Run: headless pygame with SDL's dummy video driver; simulated clock (each Clock.tick advances the game by its frame time, no real sleeping); random seed 0; keys injected as events and as key.get_pressed() state; mouse plan: one left click at the window centre at the start of phase 2, then a move to the lower-right quarter at the start of phase 3.
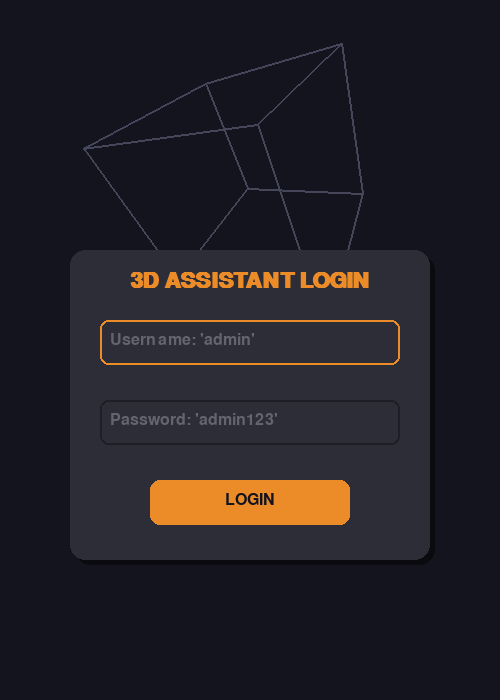
Frame 1 of 4 · flips 1–60 · no input
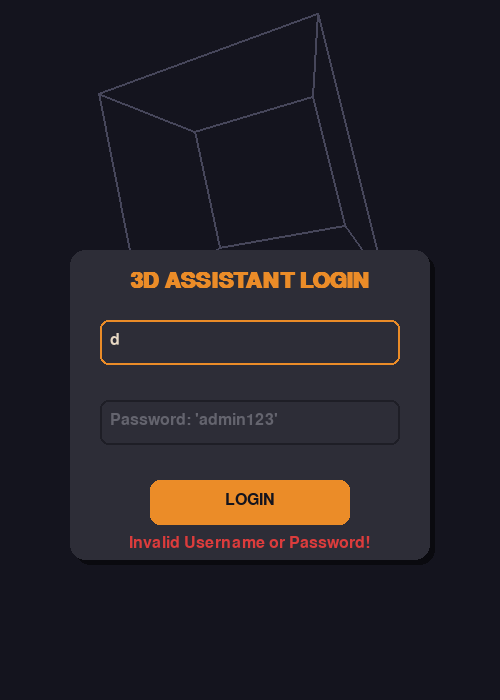
Frame 2 of 4 · flips 61–180 · clicked the window centre · tapped SPACE, RETURN · held RIGHT (→), D
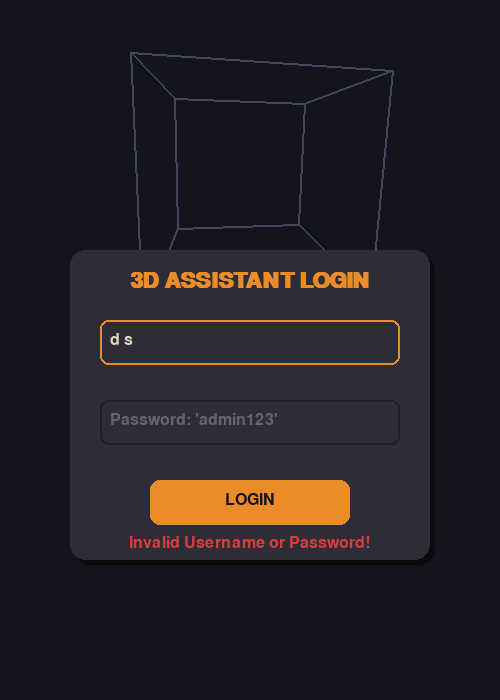
Frame 3 of 4 · flips 181–300 · moved the mouse to the lower-right quarter · held DOWN (↓), S
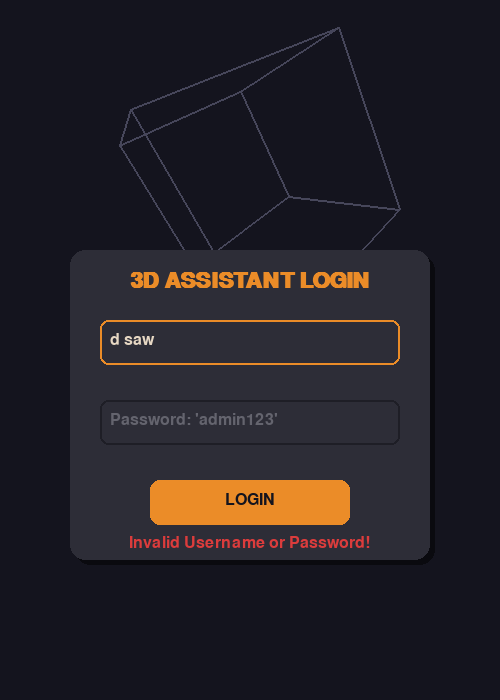
Frame 4 of 4 · flips 301–420 · held LEFT (←), A, UP (↑), W

The pygame program that drew these frames:

import os
os.environ['SDL_AUDIODRIVER'] = 'dummy'  # ऑडियो एरर फिक्स करने के लिए

import pygame
import random
import math

# --- INITIALIZE PYGAME ---
pygame.init()
WIDTH, HEIGHT = 500, 700
screen = pygame.display.set_mode((WIDTH, HEIGHT))
pygame.display.set_caption("3D Portal Assistant")
clock = pygame.time.Clock()

# --- COLORS ---
BG_COLOR = (20, 20, 30)
CARD_COLOR = (45, 45, 55)
INPUT_COLOR = (30, 30, 38)
TEXT_COLOR = (230, 215, 195)
ORANGE = (235, 140, 40)
GREEN = (40, 180, 100)
RED = (220, 60, 60)

# --- 3D CUBE CONFIGURATION ---
vertices = [
    [-1, -1, -1], [1, -1, -1], [1, 1, -1], [-1, 1, -1],
    [-1, -1, 1], [1, -1, 1], [1, 1, 1], [-1, 1, 1]
]
edges = [
    (0,1), (1,2), (2,3), (3,0),
    (4,5), (5,6), (6,7), (7,4),
    (0,4), (1,5), (2,6), (3,7)
]
angle_x = angle_y = 0

def draw_3d_cube():
    global angle_x, angle_y
    angle_x += 0.01
    angle_y += 0.01
    
    projected_vertices = []
    for vertex in vertices:
        y1 = vertex[1] * math.cos(angle_x) - vertex[2] * math.sin(angle_x)
        z1 = vertex[1] * math.sin(angle_x) + vertex[2] * math.cos(angle_x)
        x2 = vertex[0] * math.cos(angle_y) + z1 * math.sin(angle_y)
        z2 = -vertex[0] * math.sin(angle_y) + z1 * math.cos(angle_y)
        
        distance = 3
        focal_length = 250
        z_offset = z2 + distance
        if z_offset == 0: z_offset = 0.1
        
        x_proj = int(WIDTH / 2 + (x2 * focal_length) / z_offset)
        y_proj = int(HEIGHT / 4 + (y1 * focal_length) / z_offset)
        projected_vertices.append((x_proj, y_proj))
        
    for edge in edges:
        pygame.draw.line(screen, (70, 70, 90), projected_vertices[edge[0]], projected_vertices[edge[1]], 2)

# --- STATE VARIABLES & FONTS ---
current_screen = "login"  
username_text = ""
password_text = ""
command_text = ""
output_text = "Mera naam Launce hai. Mai aapki kya madad karu?"
active_box = "username"  
login_error = ""

# Linux Compatible Default Fonts
font = pygame.font.SysFont(None, 24)
font_large = pygame.font.SysFont(None, 32, bold=True)
font_small = pygame.font.SysFont(None, 18)

# --- PORTAL LOGIC ---
def process_portal_command(cmd):
    cmd = cmd.strip()
    if not cmd: return "Mera naam Launce hai.\nMai aapki kya madad karu?"
    try:
        if cmd.startswith("1"):
            expr = cmd[1:].strip()
            if not expr: return "Calc: Type '1 [math]'\nExample: '1 25*4'"
            if all(c in "0123456789+-*/.()" for c in expr): return f"Result: {expr} = {eval(expr)}"
            return "Invalid Math Characters!"
        elif cmd.startswith("2"):
            args = cmd[2:].split()
            if len(args) < 3: return "SBI FD: '2 [Amt] [Rate] [Yrs]'\nExample: '2 100000 6.5 3'"
            p, r, t = float(args[0]), float(args[1]), float(args[2])
            return f"SBI FD Maturity:\nPrincipal: INR {p:,.0f}\nMaturity: INR {p*(1+(r/100))**t:,.0f}"
        elif cmd.startswith("3"):
            args = cmd[1:].split()
            if len(args) < 2: return "GST: Type '3 [Amt] [%]'\nExample: '3 5000 18'"
            amt, rate = float(args[0]), float(args[1])
            return f"GST Invoice:\nBase: {amt}\nGST ({rate}%): {(amt*rate)/100}\nTotal: {amt+((amt*rate)/100)}"
        elif cmd.startswith("4"):
            args = cmd[1:].split()
            if not args: return "Grade: Type '4 [Marks]'"
            m = float(args[0])
            g = "A+" if m>=90 else "A" if m>=60 else "C" if m>=33 else "F"
            return f"Report Card:\nMarks: {m}/100 | Grade: {g}"
        elif cmd == "5": return f"Dice Roll: {random.randint(1, 6)}"
        elif cmd == "6": return f"Coin Result: {random.choice(['HEADS', 'TAILS'])}"
        elif cmd.startswith("7"):
            nums = [float(x) for x in cmd[1:].split()]
            return f"Average Value = {sum(nums)/len(nums):.2f}" if nums else "Example: '7 10 20'"
        elif cmd.startswith("8"):
            args = cmd[1:].split()
            p, r, n = float(args[0]), float(args[1]), float(args[2])
            mr = (r/12)/100
            emi = (p*mr*(1+mr)**n)/(((1+mr)**n)-1)
            return f"EMI: INR {emi:,.2f}/mo\nTotal: INR {emi*n:,.2f}"
        return "Option unknown!"
    except: return "Format Error! Check examples."

# --- MAIN LOOP ---
running = True
while running:
    pygame.event.pump() # Linux background processing handler
    screen.fill(BG_COLOR)
    draw_3d_cube()  
    
    # Events Handling
    for event in pygame.event.get():
        if event.type == pygame.QUIT:
            running = False
            
        if event.type == pygame.MOUSEBUTTONDOWN:
            x, y = event.pos
            if current_screen == "login":
                if 100 <= x <= 400 and 320 <= y <= 365: active_box = "username"
                elif 100 <= x <= 400 and 400 <= y <= 445: active_box = "password"
                elif 150 <= x <= 350 and 480 <= y <= 525: 
                    if username_text == "admin" and password_text == "admin123":
                        current_screen = "dashboard"
                        active_box = "command"
                    else: login_error = "Invalid Username or Password!"
            elif current_screen == "dashboard":
                if 50 <= x <= 450 and 580 <= y <= 625: active_box = "command"
                elif 200 <= x <= 300 and 640 <= y <= 675: 
                    output_text = process_portal_command(command_text)
                    command_text = ""

        if event.type == pygame.KEYDOWN:
            if event.key == pygame.K_TAB:
                if current_screen == "login":
                    active_box = "password" if active_box == "username" else "username"
            elif event.key == pygame.K_RETURN:
                if current_screen == "login":
                    if username_text == "admin" and password_text == "admin123":
                        current_screen = "dashboard"
                        active_box = "command"
                    else: login_error = "Invalid Username or Password!"
                elif current_screen == "dashboard":
                    output_text = process_portal_command(command_text)
                    command_text = ""
            elif event.key == pygame.K_BACKSPACE:
                if active_box == "username": username_text = username_text[:-1]
                elif active_box == "password": password_text = password_text[:-1]
                elif active_box == "command": command_text = command_text[:-1]
            else:
                if event.unicode.isprintable():
                    if active_box == "username": username_text += event.unicode
                    elif active_box == "password": password_text += event.unicode
                    elif active_box == "command": command_text += event.unicode

    # Render Visual Components
    if current_screen == "login":
        pygame.draw.rect(screen, (10, 10, 15), (75, 255, 360, 310), border_radius=15)
        pygame.draw.rect(screen, CARD_COLOR, (70, 250, 360, 310), border_radius=15)
        
        lbl = font_large.render("3D ASSISTANT LOGIN", True, ORANGE)
        screen.blit(lbl, (WIDTH/2 - lbl.get_width()/2, 270))
        
        u_box_color = ORANGE if active_box == "username" else INPUT_COLOR
        pygame.draw.rect(screen, u_box_color, (100, 320, 300, 45), 2, border_radius=8)
        u_txt = username_text if username_text else "Username: 'admin'"
        screen.blit(font.render(u_txt, True, TEXT_COLOR if username_text else (100,100,110)), (110, 332))
        
        p_box_color = ORANGE if active_box == "password" else INPUT_COLOR
        pygame.draw.rect(screen, p_box_color, (100, 400, 300, 45), 2, border_radius=8)
        p_txt = "*" * len(password_text) if password_text else "Password: 'admin123'"
        screen.blit(font.render(p_txt, True, TEXT_COLOR if password_text else (100,100,110)), (110, 412))
        
        pygame.draw.rect(screen, ORANGE, (150, 480, 200, 45), border_radius=10)
        btn_lbl = font.render("LOGIN", True, BG_COLOR)
        screen.blit(btn_lbl, (WIDTH/2 - btn_lbl.get_width()/2, 492))
        
        if login_error:
            err_lbl = font.render(login_error, True, RED)
            screen.blit(err_lbl, (WIDTH/2 - err_lbl.get_width()/2, 535))
            
    elif current_screen == "dashboard":
        pygame.draw.rect(screen, CARD_COLOR, (40, 240, 420, 140), border_radius=12)
        lines = output_text.split('\n')
        for i, line in enumerate(lines):
            screen.blit(font.render(line, True, ORANGE), (55, 255 + i*25))
            
        pygame.draw.rect(screen, INPUT_COLOR, (40, 400, 420, 150), border_radius=10)
        menu_items = [
            "1. Normal Calc ('1 5*5')", "2. SBI FD ('2 10000 6.5 3')",
            "3. GST Calc ('3 500 18')", "4. Grade Checker ('4 85')",
            "5. Dice (Type '5')", "6. Coin (Type '6')",
            "7. Avg Calc ('7 10 20')", "8. Loan EMI ('8 200000 9.5 12')"
        ]
        for i, item in enumerate(menu_items):
            x_pos = 50 if i % 2 == 0 else 260
            y_pos = 415 + (i // 2) * 30
            screen.blit(font_small.render(item, True, TEXT_COLOR), (x_pos, y_pos))
            
        pygame.draw.rect(screen, ORANGE if active_box == "command" else CARD_COLOR, (50, 580, 400, 45), 2, border_radius=8)
        cmd_display = command_text if command_text else "Type option code here..."
        screen.blit(font.render(cmd_display, True, TEXT_COLOR if command_text else (120,120,130)), (60, 592))
        
        pygame.draw.rect(screen, GREEN, (200, 640, 100, 35), border_radius=6)
        sub_lbl = font.render("Submit", True, BG_COLOR)
        screen.blit(sub_lbl, (225, 645))

    pygame.display.flip() #,
    clock.tick(60)

pygame.quit()
